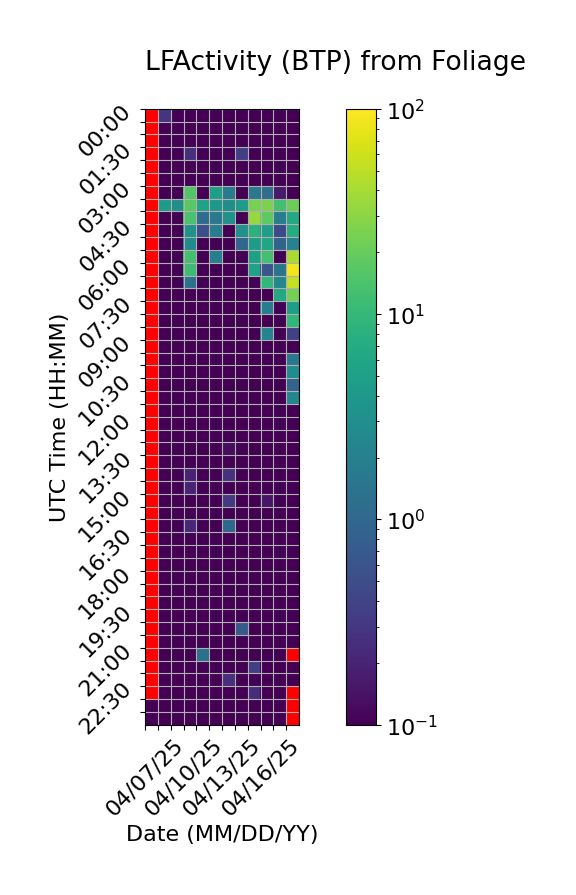

The table this chart was drawn from, first rows:
Time (UTC), 04/07/25, 04/08/25, 04/09/25, 04/10/25, 04/11/25, 04/12/25, 04/13/25, 04/14/25, 04/15/25, 04/16/25, 04/17/25, 04/18/25
00:00, , 0.2868, 0.0, 0.0, 0.0, 0.0, 0.0, 0.0, 0.0, 0.0, 0.0, 0.0
00:30, , 0.0, 0.0, 0.0, 0.0, 0.0, 0.0, 0.0, 0.0, 0.0, 0.0, 0.0
01:00, , 0.0, 0.0, 0.0, 0.0, 0.0, 0.0, 0.0, 0.0, 0.0, 0.0, 0.0
01:30, , 0.0, 0.0, 0.2595, 0.08193, 0.0, 0.0, 0.3568, 0.0, 0.0, 0.0, 0.0
02:00, , 0.0, 0.0, 0.01133, 0.0, 0.0, 0.0, 0.0, 0.0, 0.0, 0.0, 0.0
02:30, , 0.0, 0.0, 0.0, 0.0, 0.0, 0.0, 0.0, 0.0, 0.0, 0.0, 0.0
03:00, , 0.0, 0.0, 15.31, 0.0, 4.806, 1.746, 0.0, 1.734, 1.185, 0.1636, 0.0
03:30, , 4.385, 3.042, 17.28, 5.5, 4.014, 3.013, 4.451, 24.09, 25.76, 12.33, 21.23
04:00, , 0.0, 0.0, 13.6, 1.185, 1.576, 3.346, 0.0, 34.43, 18.05, 1.859, 6.435
04:30, , 0.0, 0.0, 3.462, 0.5332, 1.811, 0.0, 3.253, 8.487, 4.812, 0.4729, 7.211
05:00, , 0.0, 0.0, 2.711, 0.0, 0.0, 0.0, 0.9735, 4.372, 5.814, 0.9068, 2.166
05:30, , 0.0, 0.0, 13.05, 0.0, 1.952, 0.0, 0.0, 5.045, 12.58, 0.08278, 41.97
06:00, , 0.0, 0.0, 11.43, 0.0, 0.0, 0.0, 0.0, 5.366, 0.6276, 1.464, 87.17
06:30, , 0.0, 0.0, 1.308, 0.0, 0.0, 0.0, 0.0, 0.0, 9.505, 2.432, 54.54
07:00, , 0.0, 0.0, 0.0, 0.0, 0.0, 0.0, 0.0, 0.0, 0.0, 6.527, 23.5
07:30, , 0.0, 0.0, 0.0, 0.0, 0.0, 0.0, 0.0, 0.0, 1.843, 0.0, 4.622
08:00, , 0.0, 0.0, 0.0, 0.0, 0.0, 0.0, 0.0, 0.0, 0.0, 0.0, 9.627
08:30, , 0.0, 0.0, 0.0, 0.0, 0.0, 0.0, 0.0, 0.0, 2.124, 0.0, 0.3794
09:00, , 0.0, 0.0, 0.0, 0.0, 0.0, 0.0, 0.0, 0.0, 0.0, 0.0, 0.0
09:30, , 0.0, 0.0, 0.0, 0.0, 0.0, 0.0, 0.0, 0.0, 0.0, 0.0, 1.632
10:00, , 0.0, 0.0, 0.0, 0.0, 0.0, 0.0, 0.0, 0.0, 0.0, 0.0, 2.851
10:30, , 0.0, 0.0, 0.0, 0.0, 0.0, 0.0, 0.0, 0.0, 0.0, 0.0, 0.894
11:00, , 0.0, 0.0, 0.0, 0.0, 0.0, 0.0, 0.0, 0.0, 0.0, 0.0, 2.373
11:30, , 0.0, 0.0, 0.0, 0.0, 0.0, 0.04224, 0.0, 0.0, 0.0, 0.0, 0.0
12:00, , 0.0, 0.0, 0.0, 0.0, 0.0, 0.0, 0.0, 0.0, 0.0, 0.0, 0.0
12:30, , 0.0, 0.0, 0.0, 0.0, 0.0, 0.0, 0.0, 0.0, 0.0, 0.0, 0.0
13:00, , 0.0, 0.0, 0.0, 0.0, 0.0, 0.1274, 0.03276, 0.0, 0.1015, 0.0, 0.0
13:30, , 0.0, 0.0, 0.0, 0.0, 0.0, 0.0, 0.0, 0.0, 0.0, 0.0, 0.0
14:00, , 0.0, 0.0, 0.196, 0.0, 0.0, 0.2776, 0.0, 0.0, 0.0, 0.0, 0.0
14:30, , 0.0, 0.0, 0.1914, 0.0, 0.0, 0.0, 0.0, 0.0, 0.0, 0.0, 0.0
15:00, , 0.0, 0.0, 0.0, 0.04374, 0.0, 0.3167, 0.0, 0.0, 0.1464, 0.0, 0.0
15:30, , 0.0, 0.0, 0.0, 0.02859, 0.0, 0.0, 0.0, 0.0, 0.0, 0.0, 0.0
16:00, , 0.0, 0.0, 0.2184, 0.03218, 0.0, 1.006, 0.0, 0.0, 0.0, 0.0, 0.0
16:30, , 0.0, 0.0, 0.0, 0.0, 0.0, 0.07976, 0.0, 0.0, 0.0, 0.0, 0.0
17:00, , 0.0, 0.05593, 0.03757, 0.0, 0.0, 0.0, 0.0, 0.0, 0.0, 0.0, 0.0
17:30, , 0.0, 0.0, 0.0, 0.0, 0.0, 0.0, 0.0, 0.0, 0.0, 0.0, 0.0
18:00, , 0.0, 0.0, 0.09859, 0.0, 0.0, 0.0, 0.0, 0.0, 0.06559, 0.0, 0.0
18:30, , 0.0, 0.0, 0.0, 0.0, 0.0, 0.06914, 0.0, 0.0, 0.0, 0.0, 0.0
19:00, , 0.0, 0.0, 0.0, 0.0, 0.0, 0.0, 0.0, 0.0, 0.0, 0.0, 0.0
19:30, , 0.0, 0.0, 0.0, 0.0, 0.0, 0.0, 0.0, 0.0, 0.0, 0.0, 0.0
20:00, , 0.0, 0.0, 0.0, 0.0, 0.0, 0.0, 0.7062, 0.0, 0.0, 0.0, 0.0
20:30, , 0.0, 0.0, 0.0, 0.0, 0.0, 0.0, 0.0, 0.09313, 0.0, 0.0, 0.0
21:00, , 0.0, 0.0, 0.0, 1.274, 0.0, 0.0, 0.0, 0.0, 0.0, 0.0, 
21:30, , 0.0, 0.0, 0.01083, 0.0, 0.0, 0.0, 0.0, 0.3578, 0.0, 0.0, 0.0
22:00, , 0.0, 0.01681, 0.0, 0.0, 0.0, 0.255, 0.0, 0.0, 0.0, 0.0, 0.0
22:30, , 0.0, 0.0, 0.0, 0.0, 0.0, 0.0, 0.0, 0.2404, 0.0, 0.0, 
23:00, 0.0, 0.0, 0.0, 0.0, 0.0, 0.0, 0.0, 0.0, 0.0, 0.0, 0.0, 
23:30, 0.0, 0.0, 0.0, 0.0, 0.0, 0.0, 0.0, 0.06321, 0.0, 0.07833, 0.0, 
